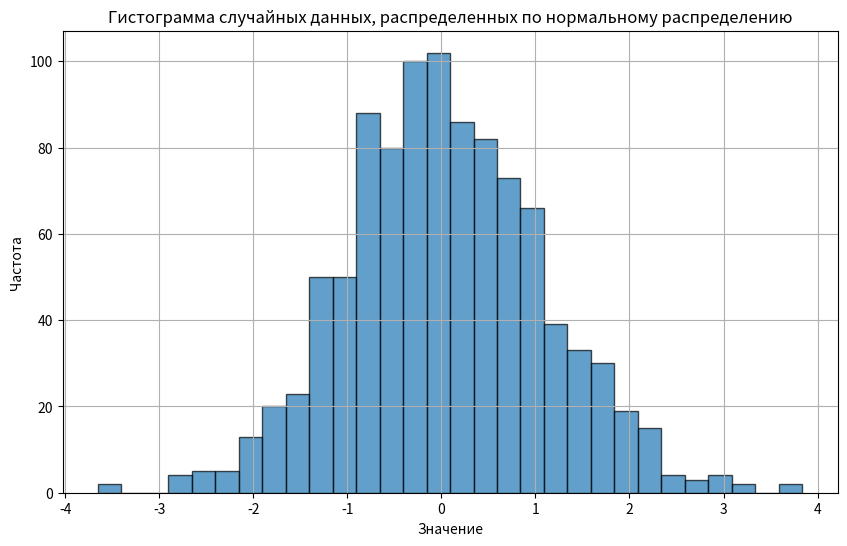

Generate this figure with matplotlib:
import numpy as np
import matplotlib.pyplot as plt

# Параметры нормального распределения
mean = 0  # Среднее значение
std_dev = 1  # Стандартное отклонение
num_samples = 1000  # Количество образцов

# Генерация случайных чисел, распределенных по нормальному распределению
data = np.random.normal(mean, std_dev, num_samples)

# Создание гистограммы
plt.figure(figsize=(10, 6))
plt.hist(data, bins=30, edgecolor='black', alpha=0.7)
plt.title('Гистограмма случайных данных, распределенных по нормальному распределению')
plt.xlabel('Значение')
plt.ylabel('Частота')
plt.grid(True)
plt.show()
